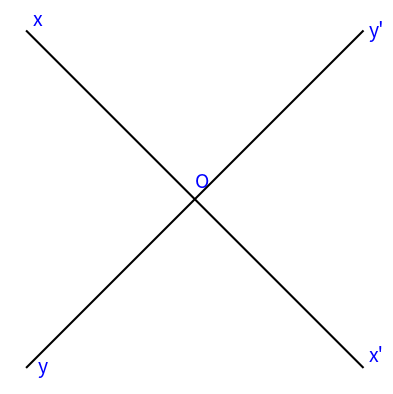

Reproduce this figure in Python.
import matplotlib.pyplot as plt

# Set up the plot
fig, ax = plt.subplots()

# Define lines for xx' and yy'
ax.plot([-3, 3], [3, -3], 'k')
ax.plot([-3, 3], [-3, 3], 'k')

ax.text(-2.9, 3.1, 'x', size=14, color='b')
ax.text(3.1, -2.9, "x'", size=14, color='b')
ax.text(-2.8, -3.1, 'y', size=14, color='b')
ax.text(3.1, 2.9, "y'", size=14, color='b')
ax.text(0, 0.2, 'O', size=14, color='b')


ax.grid(False)
ax.set_xticks([])
ax.set_yticks([])

ax.set_xlabel('')
ax.set_ylabel('')
ax.set_aspect('equal')

plt.box(False)
plt.show()
